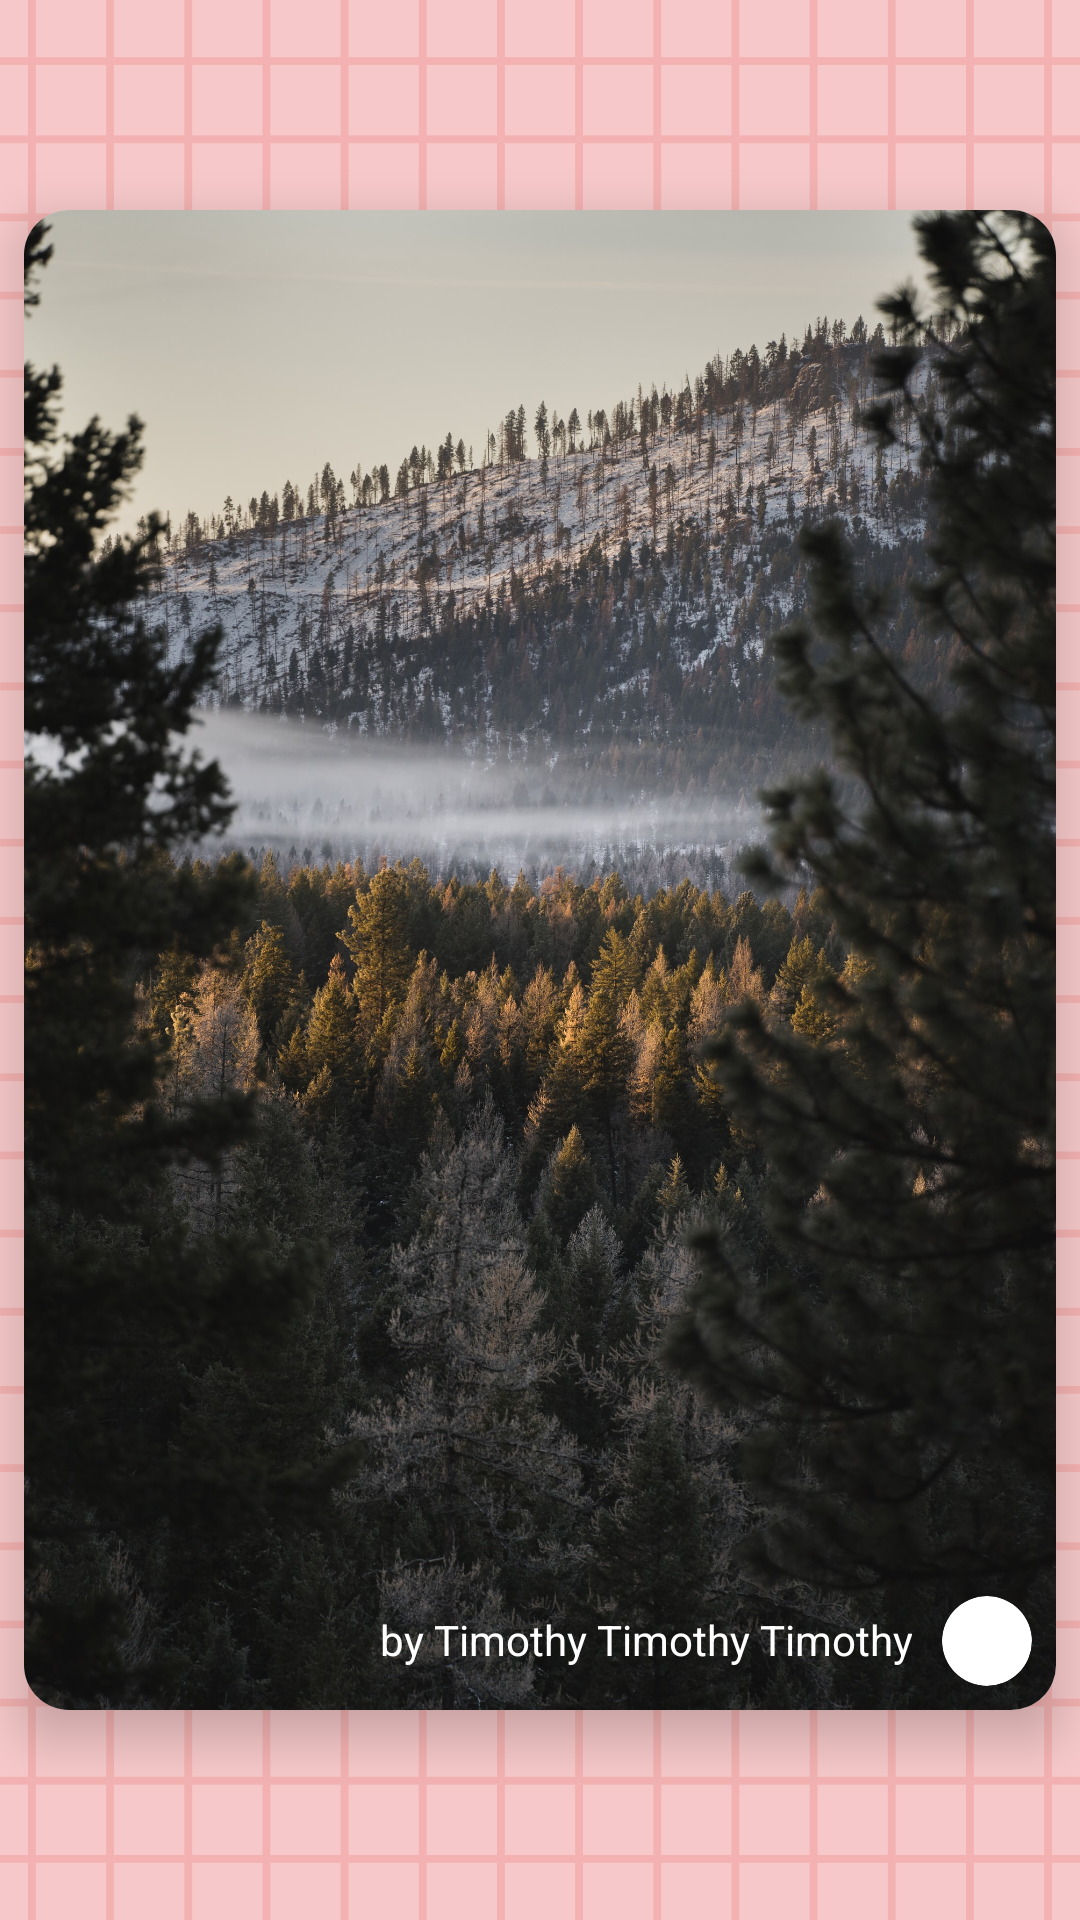

The Android layout XML behind this screen, and the referenced resources:
<!-- AndroidManifest.xml: application theme SplashScreenStyle -->
<!-- res/layout/view_pager_item.xml -->
<?xml version="1.0" encoding="utf-8"?>
<androidx.constraintlayout.widget.ConstraintLayout
    xmlns:android="http://schemas.android.com/apk/res/android"
    android:layout_width="match_parent"
    android:layout_height="match_parent"
    xmlns:app="http://schemas.android.com/apk/res-auto">

    <com.google.android.material.card.MaterialCardView
        android:id="@+id/viewPagerCardView"
        android:layout_width="match_parent"
        android:layout_height="500dp"
        app:cardCornerRadius="15dp"
        android:layout_margin="8dp"
        app:cardElevation="10dp"

        app:layout_constraintTop_toTopOf="parent"
        app:layout_constraintBottom_toBottomOf="parent"
        app:layout_constraintStart_toStartOf="parent"
        app:layout_constraintEnd_toEndOf="parent">
        <ImageView
            android:background="@drawable/view_pager_item_bg"
            android:id="@+id/viewPagerImage"
            android:layout_width="match_parent"
            android:layout_height="match_parent"
            android:src="@drawable/viewpageritem1"
            android:scaleType="centerCrop"
            android:contentDescription="@string/pagerimage" />
        <LinearLayout
            android:layout_width="match_parent"
            android:layout_height="wrap_content"
            android:orientation="horizontal"
            android:layout_gravity="bottom"
            android:paddingVertical="8dp"
            android:paddingHorizontal="8dp">
            <TextView
                android:layout_weight="1"
                android:id="@+id/viewPagerCreator"
                android:layout_width="0dp"
                android:layout_height="match_parent"
                android:text="@string/by_timothy_timothy_timothy"
                android:textColor="@color/white"
                android:layout_marginTop="5dp"
                android:layout_marginEnd="10dp"
                android:textAlignment="viewEnd" />
             <androidx.cardview.widget.CardView
                 android:layout_width="30dp"
                 android:layout_height="30dp"
                 app:cardCornerRadius="100dp"
                 android:background="@drawable/view_pager_item_bg">
                 <ImageView
                     android:id="@+id/viewPagerCreatorImage"
                     android:layout_width="match_parent"
                     android:layout_height="match_parent"
                     android:src="@drawable/ic_launcher_background"
                     android:backgroundTint="@color/white"
                     android:contentDescription="@string/creatorimage" />
             </androidx.cardview.widget.CardView>
        </LinearLayout>
    </com.google.android.material.card.MaterialCardView>
</androidx.constraintlayout.widget.ConstraintLayout>
<!-- resources referenced by this layout -->
<resources>
  <color name="white">#FFFFFFFF</color>
  <!-- drawable viewpageritem1: jpg bitmap (drawable-xxhdpi, 813648 bytes) -->
  <string name="by_timothy_timothy_timothy">by Timothy Timothy Timothy</string>
  <string name="creatorimage">creatorImage</string>
  <string name="pagerimage">pagerImage</string>
  <style name="SplashScreenStyle" parent="Theme.MaterialComponents.DayNight.NoActionBar">
          <item name="android:windowBackground">@drawable/imagify</item>
          <item name="android:scaleType">fitXY</item>
          <item name="android:windowTranslucentStatus">true</item>
          <item name="android:windowTranslucentNavigation">true</item>
      </style>
  <!-- drawable imagify: png bitmap (drawable-v24, 75309 bytes) -->
</resources>
